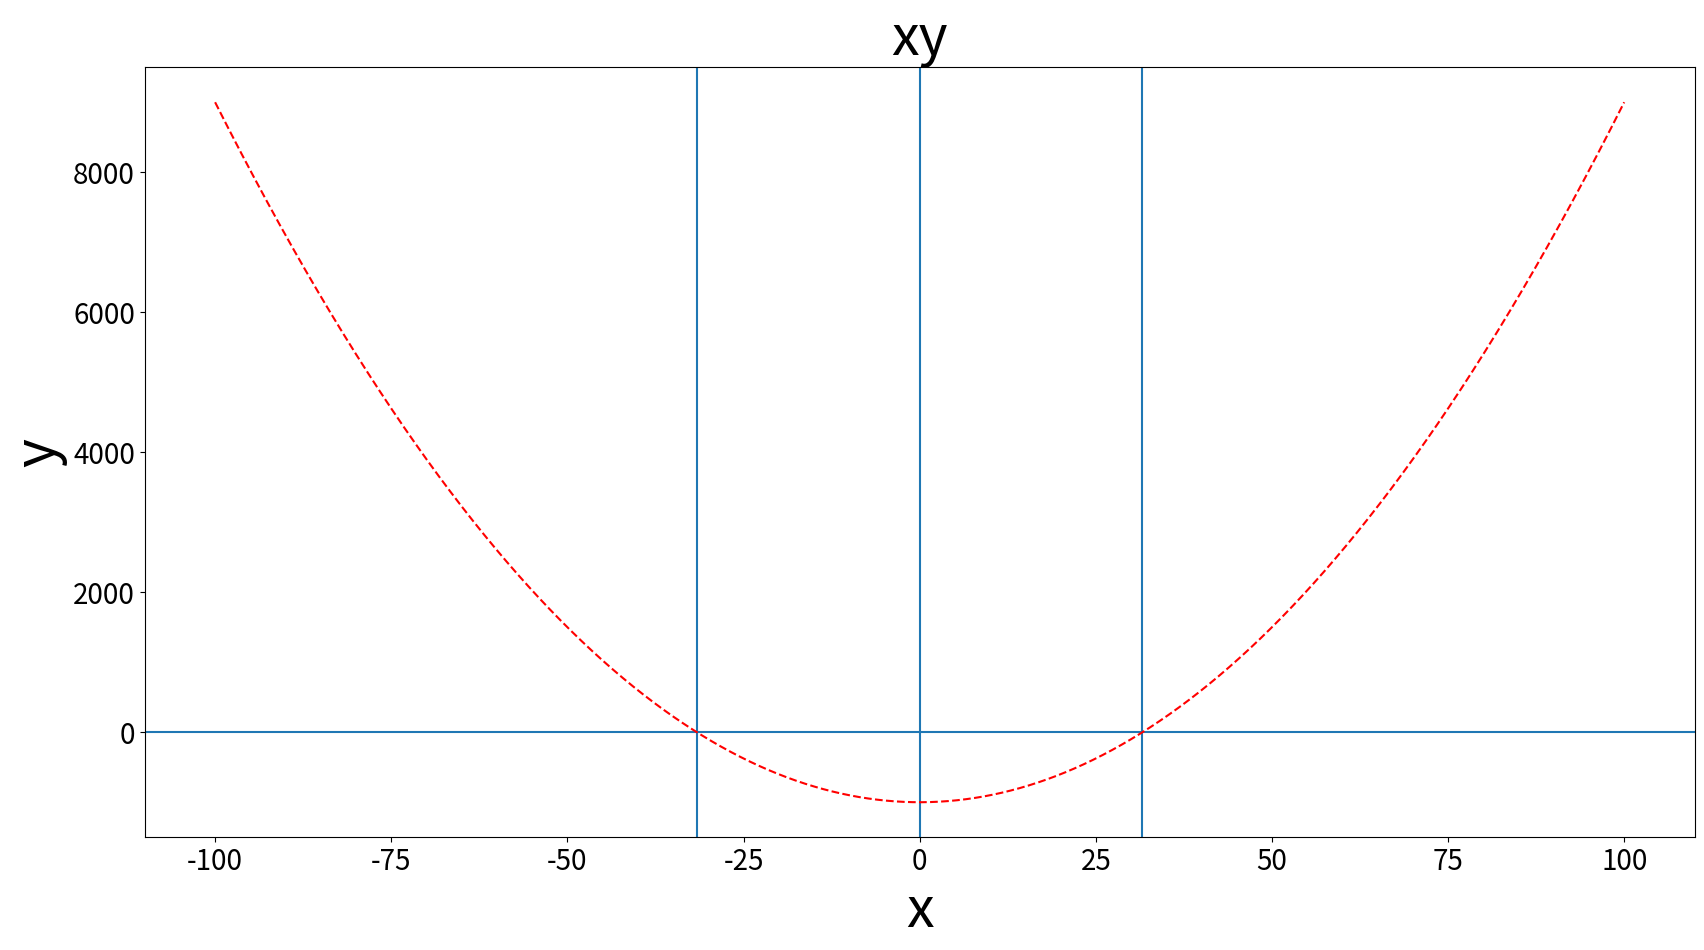

Python code for this plot:
from scipy import optimize
import numpy as np
import matplotlib.pyplot as plt


def fun(x):
    return [x[0]  + 0.5 * (x[0] - x[1])**3 - 1.0,0.5 * (x[1] - x[0])**3 + x[1]]

def jac(x):
    return np.array([[1 + 1.5 * (x[0] - x[1])**2,-1.5 * (x[0] - x[1])**2],[-1.5 * (x[1] - x[0])**2,1 + 1.5 * (x[1] - x[0])**2]])

sol = optimize.root(fun, [0, 0], jac=jac, method='hybr')

print(sol.x)


def f1(x):
    #return((x**3) + (2*(x**2)) - (2*x) - 5)
    return(x**2 -1000)

x = []
y = []

X1 = -100
Y1 = 100

zeroz = []

for xi in np.arange(X1, Y1, 0.001):
    x.append(xi)
    y.append(f1(xi))
    #print(y[-1])
    if(y[-1] == 0):
        zeroz.append(x[-1])

sol = optimize.root(f1, [-100, 100], jac=False, method='hybr')

print(sol.x)

plt.figure(figsize=(20,10))
plt.title('xy', fontsize=40)
plt.xlabel('x', fontsize=40)
plt.ylabel('y', fontsize=40)
plt.xticks(fontsize=20)
plt.yticks(fontsize=20)
#plt.ylim(X1, Y1)
#plt.xlim(0, end)
for x3 in sol.x:
    print(x3)
    plt.axvline(x=x3)

plt.axvline(x=0)
plt.axhline(y=0)

plt.plot(x,y, 'r--',label = 'roots')
plt.show()


